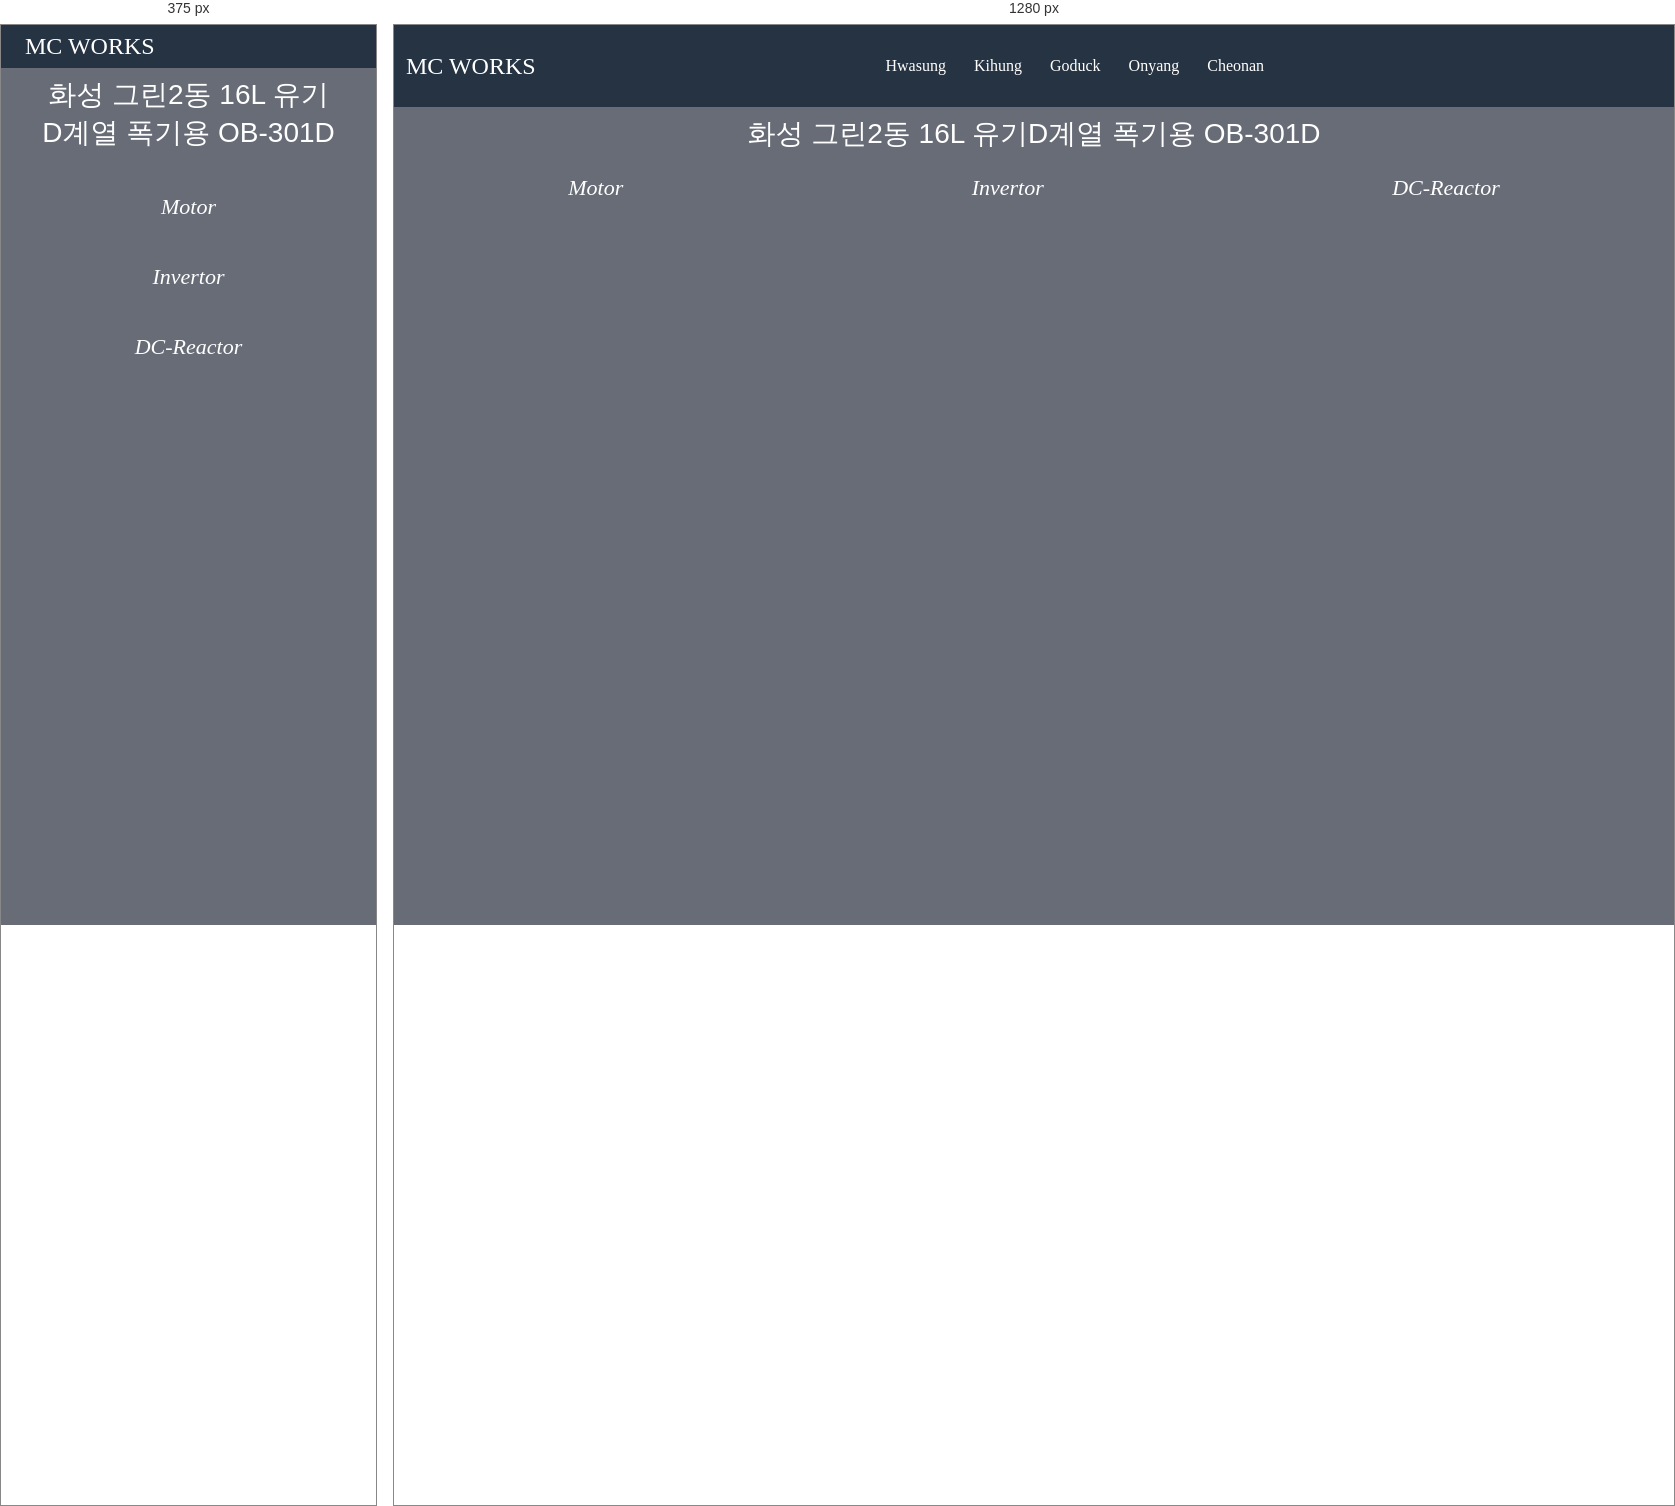
Rendered at 375 px and 1280 px, left to right.

<!-- file: Green 4area.html -->
<!DOCTYPE html>
<html lang="en">
<head>
    <meta charset="UTF-8">
    <meta http-equiv="X-UA-Compatible" content="IE=edge">
    <meta name="viewport" content="width=device-width, initial-scale=1.0">
    <link href="style-OB-301.css" rel="stylesheet">
    <link rel="preconnect" href="https://fonts.gstatic.com">
<link href="https://fonts.googleapis.com/css2?family=Abel&display=swap" rel="stylesheet">
    <script src="https://kit.fontawesome.com/a45643c079.js" crossorigin="anonymous"></script>
    <script src="main.js" defer></script>
    <link rel="preconnect" href="https://fonts.gstatic.com">
<link href="https://fonts.googleapis.com/css2?family=Jua&display=swap" rel="stylesheet">
    <title>Document</title>
</head>
<body>
    <nav class="navbar">
        <div class="navbar_logo">
            <i class="fab fa-monero"></i>
            <a href="index.html">MC WORKS</a>
        </div>

        <ul class="navbar_menu">
            <li><a href="project-Hwasung.html">Hwasung</a></li>
            <li><a href="">Kihung</a></li>
            <li><a href="">Goduck</a></li>
            <li><a href="">Onyang</a></li>
            <li><a href="">Cheonan</a></li>
        </ul>

        <ul class="navbar_icons">
            <li><a href="http://mcworks.co.kr/"><i class="fab fa-internet-explorer"></i></a></li>
            <li><i class="fab fa-facebook-square"></i></li>
        </ul>
        <a href="#" class="navbar_toggleBtn">
            <i class="fas fa-list"></i>
        </a>
    </nav>

    <div class="quit">
        <a href="project-Hwasung.html"><i class="fas fa-times"></i></a>
    </div>

    <nav class="name">

    <span class="name1">화성 그린2동 16L 유기</span>
    <span class="name2">D계열 폭기용 OB-301D</span>
    
    </nav>

    <nav class="Set">
        
        <ul class="set-1">
        <a href="#" class="Motor_toggleBtn">
            <i class="fas fa-fan">
                <span>Motor</span>
            </i>
        </a>
    </ul>
    
    <ul class="set-2">
        <a href="#" class="Invertor_toggleBtn">
            <i class="fas fa-cogs">
                <span> Invertor</span>
            </i>
        </a>
    </ul>

    <ul class="set-3">
        <a href="#" class="DC-Reactor_toggleBtn">
            <i class="fas fa-bolt">
                <span> DC-Reactor</span>
            </i>
        </a>
    </ul>

    </nav>
    
    <nav class="OB-301">

            <ul class="Motor">
    
                <center>
                <h3>Motor</h3>
            </center>
                <li><hr></li>
                <li>Model : TB200-1.25</li>
                <li><hr></li>
                <li>Serial No : 3543</li>
                <li><hr></li>
                <li>Shaft Power : 150kW</li>
                <li><hr></li>
                <li>Speed : 38000RPM</li>
                <li><hr></li>
                <li>Overhauled Date : 2020.10</li>
                <li><hr></li>

            </ul>
            
            <ul class="Invertor">
                <center>
                    <h3>Invertor</h3>
                </center>
                <li><hr></li>
                <li>Model : TB 200</li>
                <li><hr></li>
                <li>Serial No : K200-1105004</li>
                <li><hr></li>
                <li>Manufactured Date : 2011.05.26</li>
                <li><hr></li>

            </ul>  
            
                <ul class="DC-Reactor">

                <center>
                    <h3>DC-Reactor</h3>
                </center>
                <li><hr></li>
                <li>Model : SD-KDCR4-160</li>
                <li><hr></li>
                <li>INS.CLASS : H CLASS</li>
                <li><hr></li>
                <li>Serial No : 20020956</li>
                <li><hr></li>
                <li>RATING CURRENT : 420 A</li>
                <li><hr></li>
                <li>Weight : 58 kg</li>
                <li><hr></li>

            </ul>

        </nav>

</body>
</html>

/* @media block from style-OB-301.css */
@media screen and (max-width: 768px) {
    .navbar {
        flex-direction: column;
        align-items: flex-start;
        padding:8px 24px;
    }

    .navbar_menu {
        display: none;
        flex-direction: column;
        align-items: center;
        width:100%;
    }

    .navbar_menu li {
        width:100%;
        text-align:center;
    }

    .navbar_icons {
        display: none;
        justify-content: center;
        width: 100%;
    }

    .quit {

    
        font-size: 30px;
    }

    .name {
        margin-top: 5px;
        flex-direction: column;
        align-items: center;
        width: 100%;
    }

    .OB-301 {
        flex-direction: column;
        margin-top: 0px;
        align-items: center;
    }

    .Set {
        margin-top: 20px;
        flex-direction: column;
        width:100%;
        align-items: center;
     }

    .navbar_toggleBtn {
       display: block;
       position: absolute;
       right:28px;
       font-size: 27px;
       color: #d49446;
    }

    .navbar_menu.active,
    .navbar_icons.active {
        display: flex;
    }

}